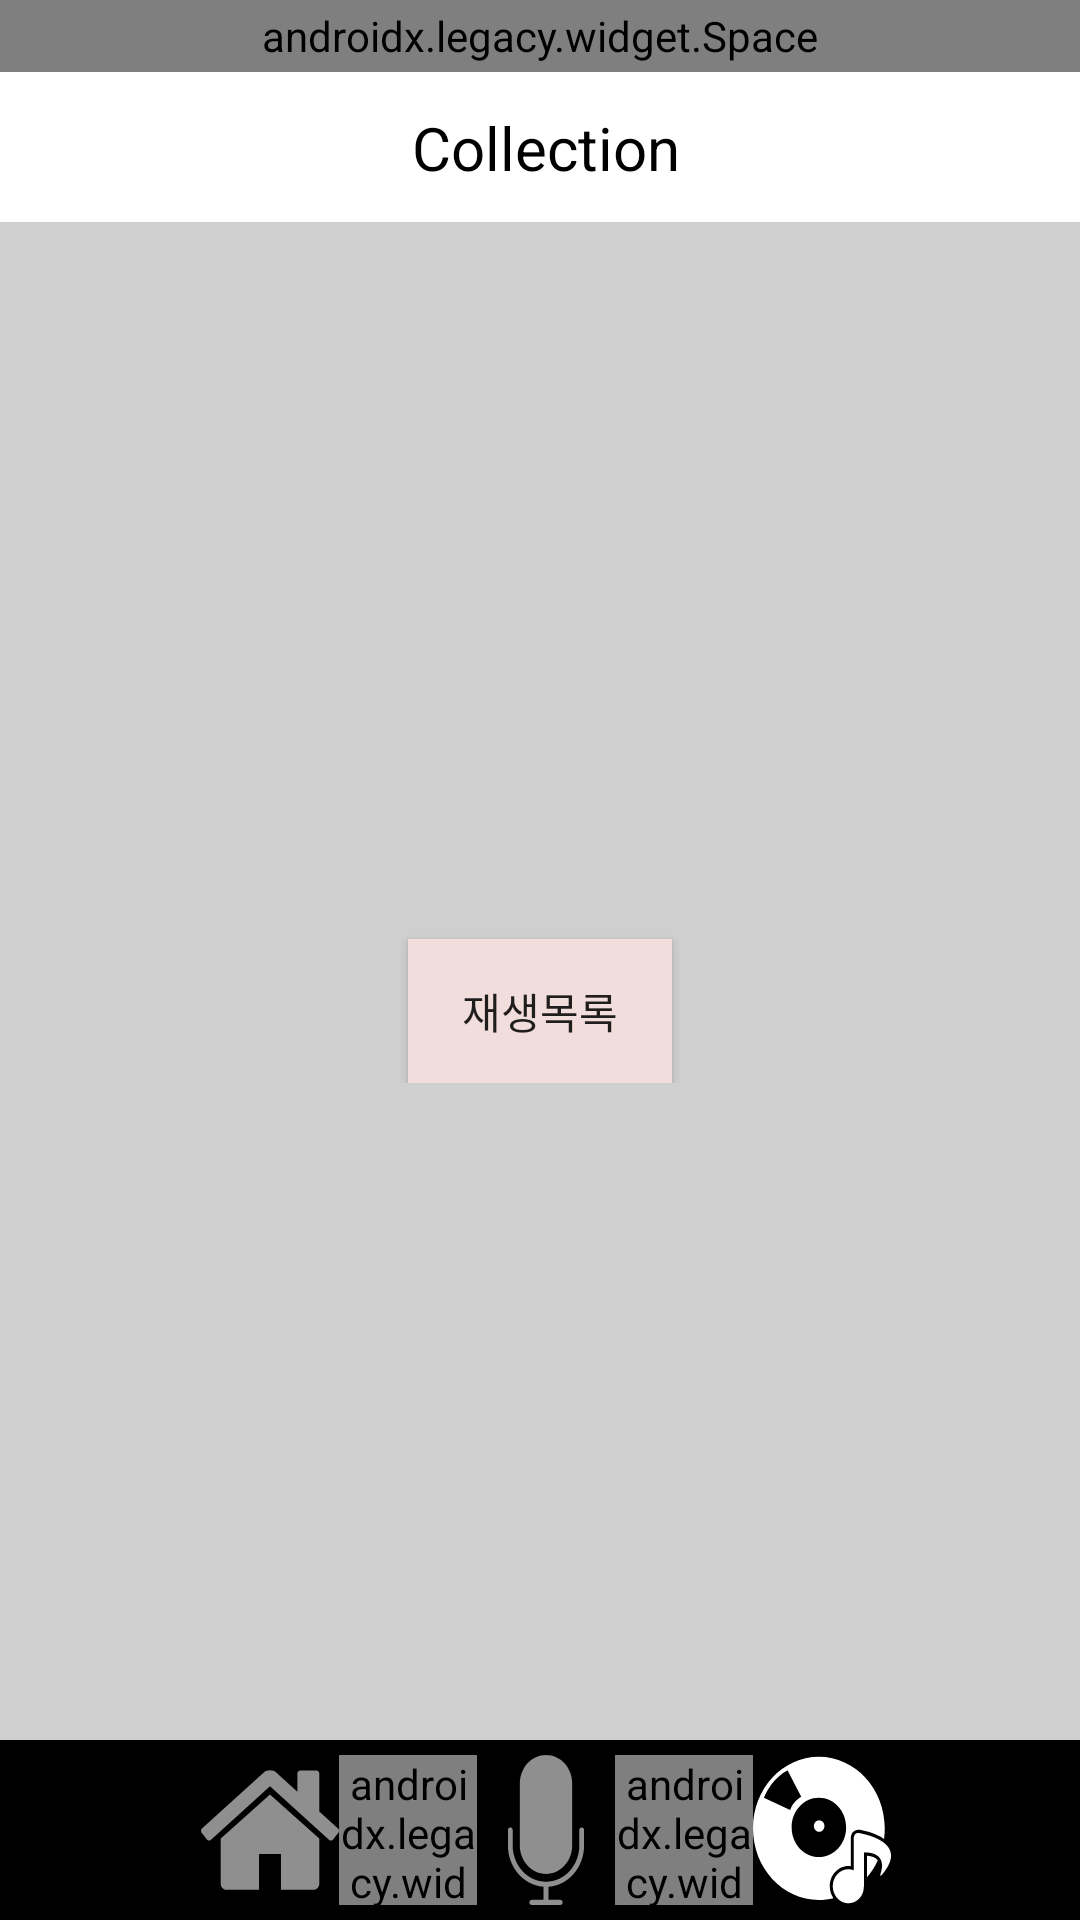

Here is an Android app screen rendered from its layout file. Give the layout XML and the strings, colors and styles it references.
<!-- AndroidManifest.xml: application theme AppTheme -->
<!-- res/layout/activity_collection.xml -->
<?xml version="1.0" encoding="utf-8"?>
<LinearLayout xmlns:android="http://schemas.android.com/apk/res/android"
    xmlns:app="http://schemas.android.com/apk/res-auto"
    xmlns:tools="http://schemas.android.com/tools"
    android:layout_width="match_parent"
    android:layout_height="match_parent"
    android:background="#cfcfcf"
    android:orientation="vertical"


    tools:context=".TapActivities.CollectionActivity">


    <androidx.legacy.widget.Space
        android:layout_width="match_parent"
        android:layout_height="24dp" />

    <androidx.appcompat.widget.Toolbar
        android:layout_width="match_parent"
        android:layout_height="50dp"
        android:background="#fff"

        >

        <androidx.constraintlayout.widget.ConstraintLayout
            android:layout_width="match_parent"
            android:layout_height="match_parent"
            android:layout_marginRight="12dp">

            <TextView

                android:id="@+id/textView5"
                android:layout_width="wrap_content"
                android:layout_height="wrap_content"
                android:layout_marginStart="8dp"
                android:layout_marginTop="8dp"
                android:layout_marginEnd="8dp"
                android:layout_marginBottom="8dp"

                android:gravity="center"
                android:text="Collection"
                android:textAlignment="center"
                android:textColor="#000"
                android:textSize="20sp"
                app:layout_constraintBottom_toBottomOf="parent"
                app:layout_constraintEnd_toEndOf="parent"
                app:layout_constraintStart_toStartOf="parent"
                app:layout_constraintTop_toTopOf="parent" />

            <ImageView
                android:layout_width="30dp"
                android:layout_height="30dp"
                android:layout_marginStart="8dp"
                android:layout_marginTop="8dp"
                android:layout_marginEnd="8dp"
                android:layout_marginBottom="8dp"
                android:background="@drawable/ic_menubutton"
                app:layout_constraintBottom_toBottomOf="parent"
                app:layout_constraintEnd_toEndOf="parent"
                app:layout_constraintHorizontal_bias="1.0"
                app:layout_constraintStart_toEndOf="@+id/textView5"
                app:layout_constraintTop_toTopOf="parent"
                android:onClick="moreButtonClicked"
                android:visibility="gone"
                />

        </androidx.constraintlayout.widget.ConstraintLayout>


    </androidx.appcompat.widget.Toolbar>

    <ScrollView
        android:layout_width="match_parent"
        android:layout_height="match_parent"
        android:layout_weight="9.8">

        <LinearLayout
            android:layout_width="match_parent"
            android:layout_height="match_parent"
            android:layout_gravity="center"
            android:orientation="vertical">

            <TextView
                android:visibility="gone"

                android:id="@+id/textView8"
                android:layout_width="match_parent"
                android:layout_height="wrap_content"
                android:text="콜렉션 창 입니다."
                android:textAlignment="center"
                android:textSize="40sp" />

            <Button
                android:visibility="gone"
                android:id="@+id/playlist_button"
                android:layout_width="wrap_content"
                android:layout_height="wrap_content"
                android:layout_gravity="center"
                android:layout_marginTop="30dp"
                android:background="#fff"
                android:onClick="playlistButtonClicked"
                android:text="Playlist" />

            <Button
                android:onClick="nowPlayListButtonClicked"
                android:layout_marginTop="20dp"
                android:id="@+id/btn_now_playlist"
                android:layout_width="wrap_content"
                android:layout_height="wrap_content"
                android:layout_gravity="center"
                android:text="재생목록"
                android:background="#f2dddd"
                />

            <Button
                android:visibility="gone"
                android:id="@+id/music_video_playlist"
                android:layout_width="wrap_content"
                android:layout_height="wrap_content"
                android:layout_gravity="center"
                android:layout_marginTop="30dp"
                android:background="#fff"
                android:onClick="musicVideoPlaylistButtonClicked"
                android:text="Music Video\n Playlist"
                android:textSize="12sp" />

            <Button
                android:visibility="gone"
                android:id="@+id/musicPlayer"
                android:layout_width="wrap_content"
                android:layout_height="wrap_content"
                android:layout_gravity="center"
                android:layout_marginTop="30dp"
                android:background="#fff"
                android:onClick="musicPlayerStart"
                android:text="음악플레이어"
                android:textSize="12sp" />

        </LinearLayout>


    </ScrollView>




    <androidx.appcompat.widget.Toolbar
        android:layout_width="match_parent"
        android:layout_height="60dp"
        android:background="#000">

        <LinearLayout
            android:gravity="center"
            android:padding="5dp"
            android:layout_width="match_parent"
            android:layout_height="match_parent"
            android:layout_marginRight="12dp"
            android:orientation="horizontal"
            android:weightSum="7">

            <ImageView
                android:layout_width="0dp"
                android:layout_height="match_parent"
                android:layout_weight="1"
                android:background="@drawable/ic_home"
                android:onClick="homeButtonClicked"


                />
            <androidx.legacy.widget.Space
                android:layout_width="0dp"
                android:layout_height="match_parent"
                android:layout_weight="1"/>

            <ImageView
                android:layout_width="0dp"
                android:layout_height="match_parent"
                android:layout_weight="1"
                android:background="@drawable/ic_microphone"
                android:onClick="broadcastButtonClicked"
                />

            <androidx.legacy.widget.Space
                android:visibility="gone"
                android:layout_width="0dp"
                android:layout_height="match_parent"
                android:layout_weight="1"/>

            <ImageView
                android:visibility="gone"
                android:layout_width="0dp"
                android:layout_height="match_parent"
                android:layout_weight="1"
                android:background="@drawable/ic_magnifier"
                android:onClick="searchButtonClicked"
                />

            <androidx.legacy.widget.Space
                android:layout_width="0dp"
                android:layout_height="match_parent"
                android:layout_weight="1"/>

            <ImageView

                android:layout_width="0dp"
                android:layout_height="match_parent"
                android:layout_weight="1"
                android:background="@drawable/ic_music_album_clicked"
                />


        </LinearLayout>


    </androidx.appcompat.widget.Toolbar>




</LinearLayout>
<!-- resources referenced by this layout -->
<resources>
  <!-- drawable ic_magnifier (drawable) -->
  <vector android:height="24dp" android:viewportHeight="485.213"
      android:viewportWidth="485.213" android:width="24dp" xmlns:android="http://schemas.android.com/apk/res/android">
      <path android:fillColor="#8f8f8f" android:pathData="M471.882,407.567L360.567,296.243c-16.586,25.795 -38.536,47.734 -64.331,64.321l111.324,111.324c17.772,17.768 46.587,17.768 64.321,0C489.654,454.149 489.654,425.334 471.882,407.567z"/>
      <path android:fillColor="#8f8f8f" android:pathData="M363.909,181.955C363.909,81.473 282.44,0 181.956,0C81.474,0 0.001,81.473 0.001,181.955s81.473,181.951 181.955,181.951C282.44,363.906 363.909,282.437 363.909,181.955zM181.956,318.416c-75.252,0 -136.465,-61.208 -136.465,-136.46c0,-75.252 61.213,-136.465 136.465,-136.465c75.25,0 136.468,61.213 136.468,136.465C318.424,257.208 257.206,318.416 181.956,318.416z"/>
      <path android:fillColor="#8f8f8f" android:pathData="M75.817,181.955h30.322c0,-41.803 34.014,-75.814 75.816,-75.814V75.816C123.438,75.816 75.817,123.437 75.817,181.955z"/>
  </vector>
  <!-- drawable ic_menubutton (drawable) -->
  <vector android:height="24dp" android:viewportHeight="512"
      android:viewportWidth="512" android:width="24dp" xmlns:android="http://schemas.android.com/apk/res/android">
      <path android:fillColor="#8f8f8f" android:pathData="M491.318,235.318H20.682C9.26,235.318 0,244.577 0,256s9.26,20.682 20.682,20.682h470.636c11.423,0 20.682,-9.259 20.682,-20.682C512,244.578 502.741,235.318 491.318,235.318z"/>
      <path android:fillColor="#8f8f8f" android:pathData="M491.318,78.439H20.682C9.26,78.439 0,87.699 0,99.121c0,11.422 9.26,20.682 20.682,20.682h470.636c11.423,0 20.682,-9.26 20.682,-20.682C512,87.699 502.741,78.439 491.318,78.439z"/>
      <path android:fillColor="#8f8f8f" android:pathData="M491.318,392.197H20.682C9.26,392.197 0,401.456 0,412.879s9.26,20.682 20.682,20.682h470.636c11.423,0 20.682,-9.259 20.682,-20.682S502.741,392.197 491.318,392.197z"/>
  </vector>
  <!-- drawable ic_microphone (drawable) -->
  <vector android:height="24dp" android:viewportHeight="58"
      android:viewportWidth="58" android:width="24dp" xmlns:android="http://schemas.android.com/apk/res/android">
      <path android:fillColor="#8f8f8f" android:pathData="M44,28c-0.552,0 -1,0.447 -1,1v6c0,7.72 -6.28,14 -14,14s-14,-6.28 -14,-14v-6c0,-0.553 -0.448,-1 -1,-1s-1,0.447 -1,1v6c0,8.485 6.644,15.429 15,15.949V56h-5c-0.552,0 -1,0.447 -1,1s0.448,1 1,1h12c0.552,0 1,-0.447 1,-1s-0.448,-1 -1,-1h-5v-5.051c8.356,-0.52 15,-7.465 15,-15.949v-6C45,28.447 44.552,28 44,28z"/>
      <path android:fillColor="#8f8f8f" android:pathData="M29,46c6.065,0 11,-4.935 11,-11V11c0,-6.065 -4.935,-11 -11,-11S18,4.935 18,11v24C18,41.065 22.935,46 29,46z"/>
  </vector>
  <style name="AppTheme" parent="Theme.AppCompat.Light.NoActionBar">
  
  
          <item name="android:windowTranslucentStatus">true</item>
          <item name="android:windowTranslucentNavigation">true</item>
          
          <item name="colorPrimary">@color/colorPrimary</item>
          <item name="colorPrimaryDark">@color/colorPrimaryDark</item>
          <item name="colorAccent">@color/colorAccent</item>
      </style>
  <color name="colorPrimary">#008577</color>
  <color name="colorPrimaryDark">#000000</color>
  <color name="colorAccent">#D81B60</color>
</resources>
